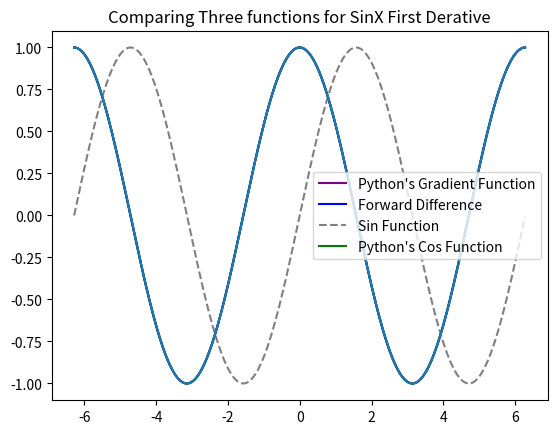

Python code for this plot: (Note: this script raises an exception after producing the figure.)
# -*- coding: utf-8 -*-
"""
Created on Mon Sep 16 10:07:36 2019

[redacted]
"""
import numpy as np
import matplotlib.pyplot as plt



#Step one create two arrays for x values and the sin of those x values
sinx_array = []
cosx_array = []
x_array = np.arange(-2*np.pi, 2*np.pi, 0.01)
for each_number in x_array:
    sin_value = np.sin(each_number)
    sinx_array.append(sin_value)
    cos_value = np.cos(each_number)
    cosx_array.append(cos_value)



#create a function to derive the sin(x)
def deriv_function(funct, x_array, h):
    y_array = []
    for new_values in x_array:
        value_H = funct(new_values + h)
        value = funct(new_values)
        nummer = value_H - value
        result = nummer / h
        y_array.append(result)
        
    return y_array, result


#Test one for sinx    
value1,value2 = deriv_function(np.sin, x_array, 0.01)

#Calculate the gradient of the x values
value3 = np.gradient(sinx_array, x_array)


#Compare with the numpy function for the gradient
plt.plot(x_array, value3, color = "purple", label = "Python's Gradient Function")
plt.plot(x_array, value1, color = 'blue', label = "Forward Difference")
plt.plot(x_array, sinx_array, linestyle= 'dashed', color= 'gray', label= "Sin Function")
plt.plot(x_array, cosx_array, color = 'green', label= "Python's Cos Function")
plt.legend()
plt.title("Comparing Three functions for SinX First Derative")
plt.show()

#Determine the relative error for each function
absolute1 = np.subtract(value1, cosx_array)
absolute2 = np.subtract(value3, cosx_array)
forward_error = np.divide(absolute1,cosx_array)
gradient_error = np.divide(absolute2, cosx_array)

#Plot the errors
plt.errorbar(x_array, value3, yerr=gradient_error)
plt.errorbar(x_array, value1, yerr=forward_error)
plt.title("Relative Error for First Deratives")
plt.show()


#Now compute the second deratives using both ways and plot to compare
value5, value6 = deriv_function(np.cos, x_array,0.01)
cosx_array = np.negative(cosx_array)
neg_x_array = np.negative(x_array)
value7 = np.gradient(cosx_array, neg_x_array)
negsinx_array = np.negative(sinx_array)

#now comute the relative error for this group
absolute3 = np.subtract(value5, negsinx_array)
absolute4 = np.subtract(value7, negsinx_array)
forward_err = np.divide(absolute3, negsinx_array)
gradient_err = np.divide(absolute4,negsinx_array)

#Plot everything
plt.plot(x_array, value7, color = "purple", label = "Python's Gradient Function")
plt.plot(x_array, value5, color = 'blue', label = "Forward Difference")
plt.plot(x_array, negsinx_array, color= 'green', label= "Python's Neg. Sin Function")
plt.plot(x_array, cosx_array, linestyle = 'dashed', color = 'gray', label= "Cos Function")
plt.legend()
plt.title("Comparing Three functions for SinX Second Deratives")
plt.show()

plt.errorbar(x_array, value5, yerr = forward_err)
plt.errorbar(x_array, value7, yerr = gradient_err)
plt.title("Relative Error for Second Deratives")

